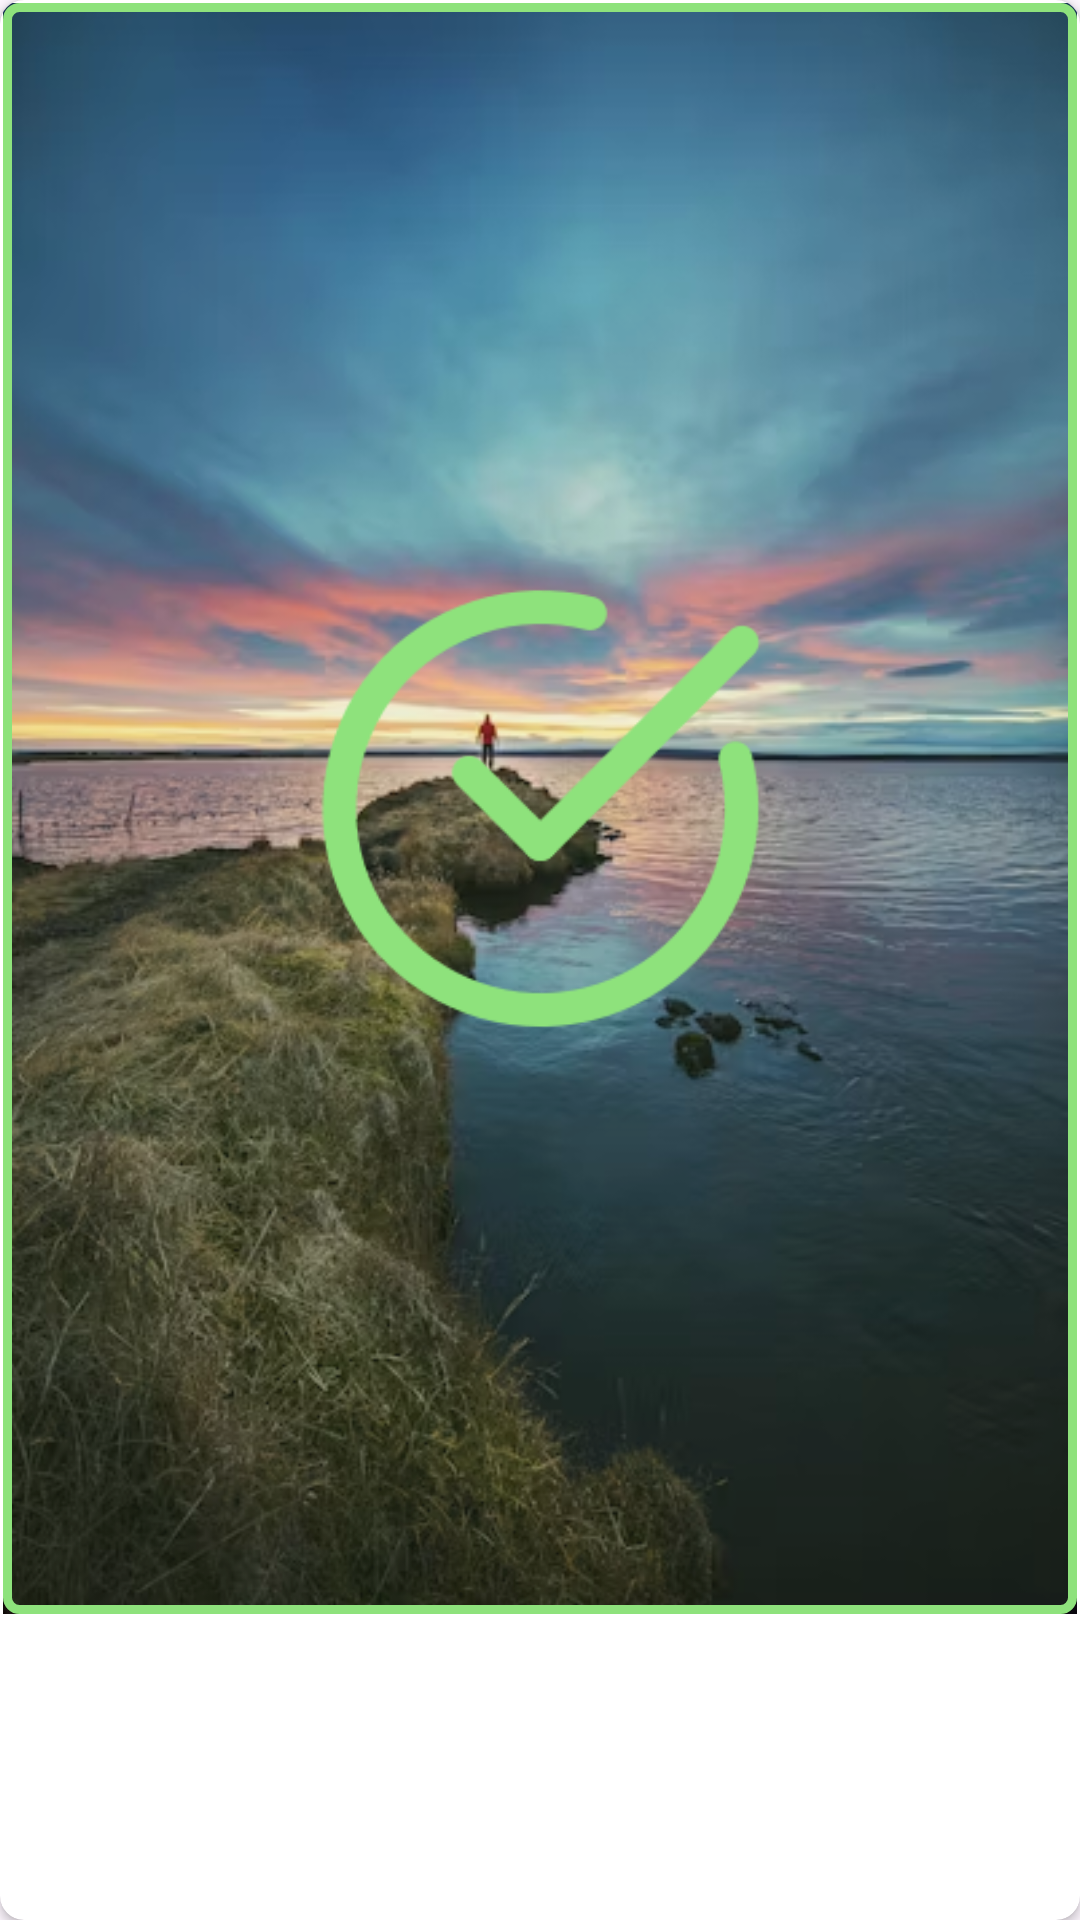

Android layout source for this screen:
<!-- AndroidManifest.xml: application theme Theme.QuotesApp -->
<!-- res/layout/background_selector_item.xml -->
<?xml version="1.0" encoding="utf-8"?>
<androidx.cardview.widget.CardView xmlns:android="http://schemas.android.com/apk/res/android"
    xmlns:app="http://schemas.android.com/apk/res-auto"
    android:layout_width="match_parent"
    android:layout_margin="4dp"
    android:foreground="?selectableItemBackground"
    app:cardCornerRadius="8dp"
    android:layout_height="wrap_content">

  <androidx.constraintlayout.widget.ConstraintLayout
      android:layout_width="match_parent"
      android:padding="1dp"
      android:foreground="@drawable/background_selector_back"
      android:layout_height="wrap_content">

      <ImageView
          android:id="@+id/img"
          android:layout_width="match_parent"
          android:layout_height="0dp"
          android:src="@drawable/wall_5"
          app:layout_constraintStart_toStartOf="parent"
          android:scaleType="centerCrop"
          app:layout_constraintEnd_toEndOf="parent"
          app:layout_constraintTop_toTopOf="parent"
          app:layout_constraintDimensionRatio="2:3" />

      <FrameLayout
          android:layout_width="0dp"
          android:background="@drawable/background_selector_back_selected"
          app:layout_constraintTop_toTopOf="parent"
          app:layout_constraintStart_toStartOf="parent"
          app:layout_constraintEnd_toEndOf="parent"
          app:layout_constraintBottom_toBottomOf="parent"
          android:layout_height="0dp"
          android:id="@+id/container_mask_selected">



          <ImageView
              android:layout_width="match_parent"
              android:layout_height="match_parent"
              android:src="@drawable/check_img"/>

      </FrameLayout>

  </androidx.constraintlayout.widget.ConstraintLayout>


</androidx.cardview.widget.CardView>
<!-- resources referenced by this layout -->
<resources>
  <!-- drawable background_selector_back (drawable) -->
  <?xml version="1.0" encoding="utf-8"?>
  <shape xmlns:android="http://schemas.android.com/apk/res/android">
  
  
          <corners
              android:radius="8dp"/>
  
          <stroke
              android:width="1dp"
              android:color="@color/very_light_green"/>
  
  
  
  
  
  </shape>
  <!-- drawable background_selector_back_selected (drawable) -->
  <?xml version="1.0" encoding="utf-8"?>
  <shape xmlns:android="http://schemas.android.com/apk/res/android">
  
  
          <corners
              android:radius="4dp"/>
  
          <stroke
              android:width="3dp"
              android:color="@color/very_light_green"/>
  
  
       <solid
               android:color="#1A8EE27C"/>
  
  
  </shape>
  <!-- drawable check_img: png bitmap (drawable, 9905 bytes) -->
  <!-- drawable wall_5: png bitmap (drawable, 254651 bytes) -->
  <style name="Theme.QuotesApp" parent="Base.Theme.QuotesApp">
  
          <item name="bottomNavigationStyle">@style/Widget.MaterialComponents.BottomNavigationView.Colored</item>
          <item name="android:color">@color/white</item>
  
          <item name="colorOnPrimary">@color/very_light_green</item>
  
      </style>
  <color name="very_light_green">#8EE27C</color>
  <style name="Base.Theme.QuotesApp" parent="Theme.Material3.DayNight.NoActionBar">
          
           <item name="colorPrimary">@color/dark_green</item>
  
      </style>
  <color name="white">#FFFFFFFF</color>
  <color name="dark_green">#073b3a</color>
</resources>
